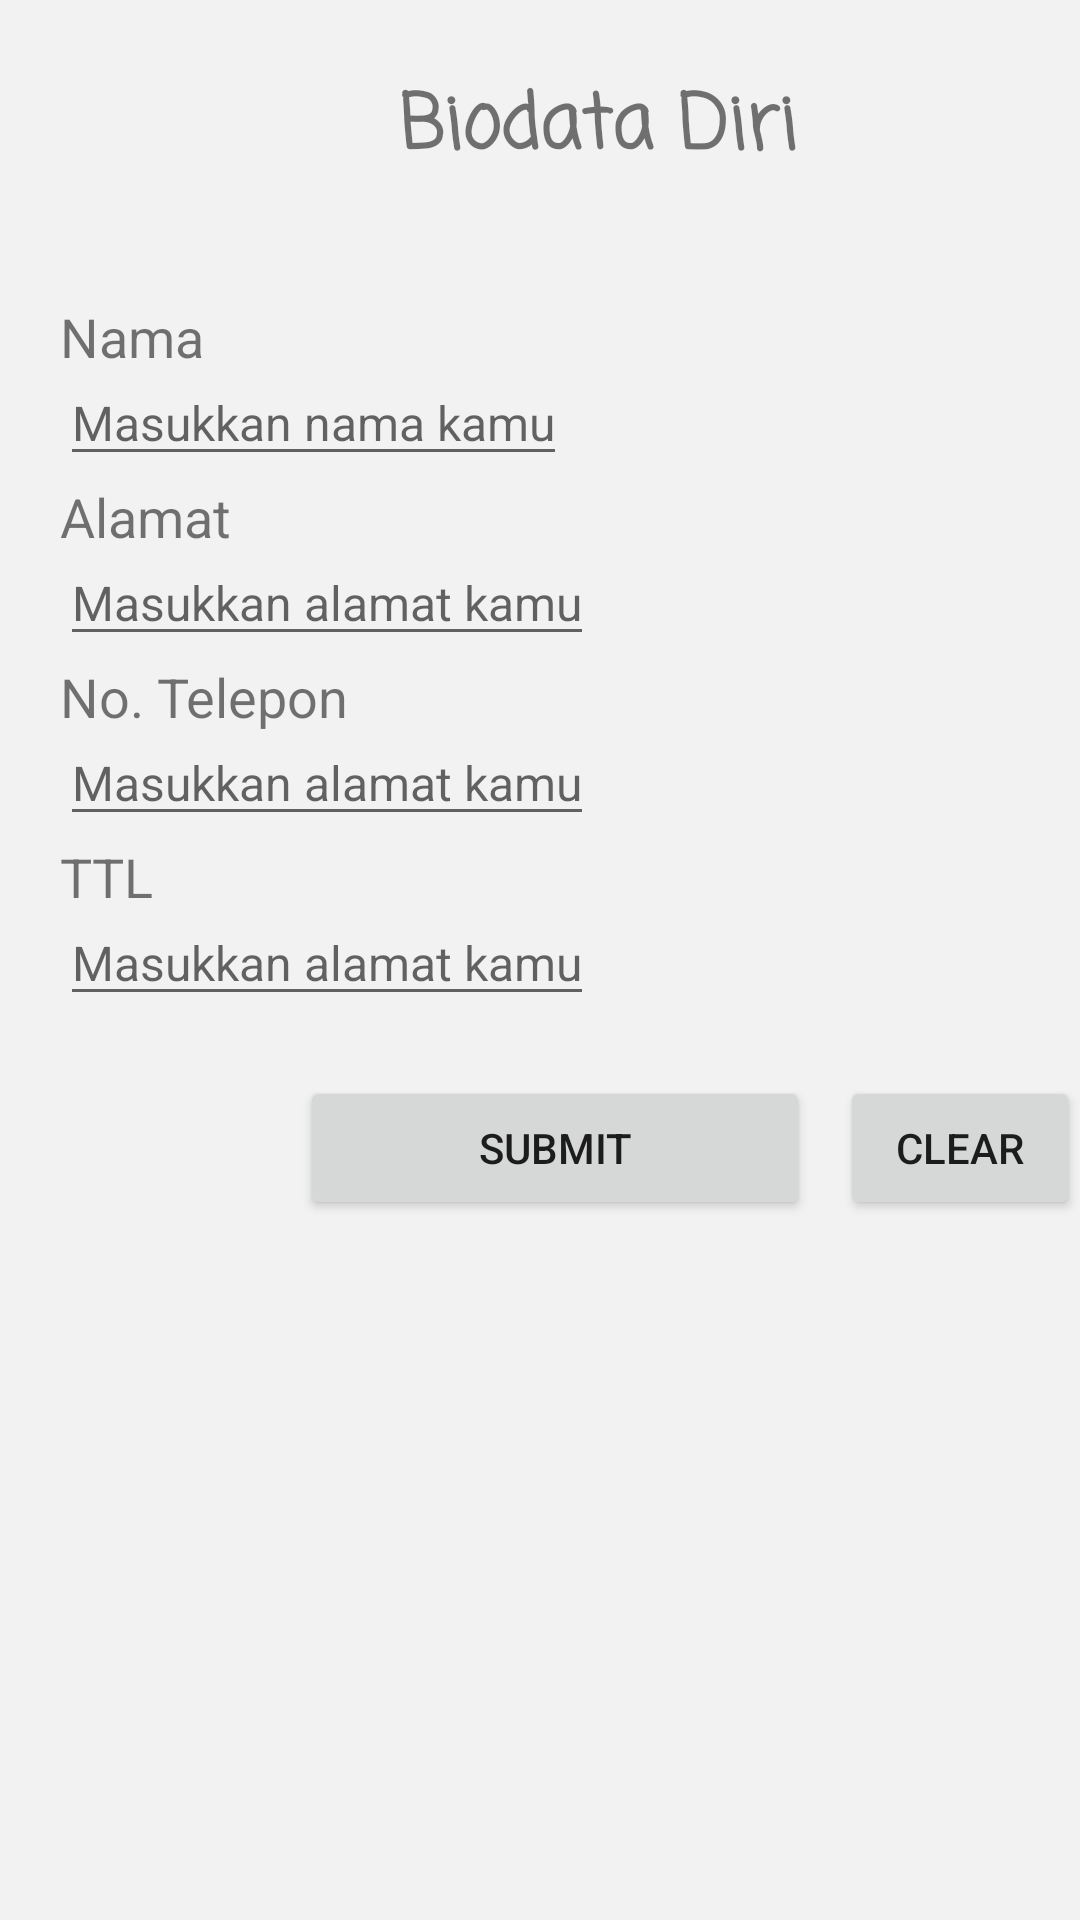

This screen was rendered from an Android layout file. Write that file and the resources it references.
<!-- AndroidManifest.xml: application theme Theme.SiBiodata -->
<!-- res/layout/main_layout.xml -->
<?xml version="1.0" encoding="utf-8"?>
<RelativeLayout xmlns:android="http://schemas.android.com/apk/res/android"
    android:layout_width="match_parent"
    android:layout_height="match_parent"
    android:background="#f2f2f2">


    <TextView
        android:id="@+id/title"
        android:layout_width="159dp"
        android:layout_height="wrap_content"
        android:layout_marginLeft="120dp"
        android:layout_marginTop="4mm"
        android:layout_weight="1"
        android:fontFamily="casual"
        android:text="Biodata Diri"
        android:textAlignment="center"
        android:textSize="25dp"
        android:textStyle="bold" />

    <TextView
        android:id="@+id/lbl_nama"
        android:layout_width="wrap_content"
        android:layout_height="wrap_content"
        android:text="Nama"
        android:textSize="18dp"
        android:layout_marginTop="100dp"
        android:layout_marginLeft="20dp"
        android:layout_marginRight="200dp"/>
    <TextView
        android:id="@+id/lbl_alamat"
        android:layout_width="wrap_content"
        android:layout_height="wrap_content"
        android:text="Alamat"
        android:textSize="18dp"
        android:layout_marginTop="160dp"
        android:layout_marginLeft="20dp"
        android:layout_marginRight="200dp"/>
    <TextView
        android:id="@+id/lbl_notel"
        android:layout_width="wrap_content"
        android:layout_height="wrap_content"
        android:text="No. Telepon"
        android:textSize="18dp"
        android:layout_marginTop="220dp"
        android:layout_marginLeft="20dp"
        android:layout_marginRight="200dp"/>
    <TextView
        android:id="@+id/lbl_ttl"
        android:layout_width="wrap_content"
        android:layout_height="wrap_content"
        android:text="TTL"
        android:textSize="18dp"
        android:layout_marginTop="280dp"
        android:layout_marginLeft="20dp"
        android:layout_marginRight="200dp"/>
    <EditText
        android:id="@+id/edt_nama"
        android:layout_width="wrap_content"
        android:layout_height="wrap_content"
        android:textSize="16dp"
        android:hint="Masukkan nama kamu"
        android:layout_marginLeft="20dp"
        android:layout_marginTop="120dp"/>
    <EditText
        android:id="@+id/edt_alamat"
        android:layout_width="wrap_content"
        android:layout_height="wrap_content"
        android:textSize="16dp"
        android:hint="Masukkan alamat kamu"
        android:layout_marginLeft="20dp"
        android:layout_marginTop="180dp"/>
    <EditText
        android:id="@+id/edt_notel"
        android:layout_width="wrap_content"
        android:layout_height="wrap_content"
        android:textSize="16dp"
        android:hint="Masukkan alamat kamu"
        android:layout_marginLeft="20dp"
        android:layout_marginTop="240dp"/>
    <EditText
        android:id="@+id/edt_ttl"
        android:layout_width="wrap_content"
        android:layout_height="wrap_content"
        android:textSize="16dp"
        android:hint="Masukkan alamat kamu"
        android:layout_marginLeft="20dp"
        android:layout_marginTop="300dp"/>
    <Button
        android:id="@+id/btn_submit"
        android:layout_width="170dp"
        android:layout_height="wrap_content"
        android:layout_below="@+id/edt_ttl"
        android:layout_marginLeft="100dp"
        android:layout_marginTop="20dp"
        android:text="Submit"/>
    <Button
        android:id="@+id/btn_clear"
        android:layout_width="100dp"
        android:layout_height="wrap_content"
        android:layout_below="@+id/edt_ttl"
        android:layout_marginLeft="280dp"
        android:layout_marginTop="20dp"
        android:text="Clear"/>
    <TextView
        android:id="@+id/tv_hasil"
        android:layout_width="wrap_content"
        android:layout_height="wrap_content"
        android:text=""
        android:layout_marginLeft="20dp"
        android:layout_below="@+id/edt_ttl"
        android:layout_marginTop="70dp"/>

</RelativeLayout>
<!-- resources referenced by this layout -->
<resources>
  <style name="Theme.SiBiodata" parent="Theme.MaterialComponents.DayNight.DarkActionBar">
          
          <item name="colorPrimary">@color/purple_500</item>
          <item name="colorPrimaryVariant">@color/purple_700</item>
          <item name="colorOnPrimary">@color/white</item>
          
          <item name="colorSecondary">@color/teal_200</item>
          <item name="colorSecondaryVariant">@color/teal_700</item>
          <item name="colorOnSecondary">@color/black</item>
          
          <item name="android:statusBarColor" tools:targetApi="l">?attr/colorPrimaryVariant</item>
          
      </style>
  <!-- not gathered from this repository: default colours our renderer supplied (Android Studio template values) -->
  <color name="purple_500">#FF6200EE</color>
  <color name="purple_700">#FF3700B3</color>
  <color name="teal_200">#FF03DAC5</color>
  <color name="teal_700">#FF018786</color>
  <color name="black">#FF000000</color>
  <color name="white">#FFFFFFFF</color>
</resources>
